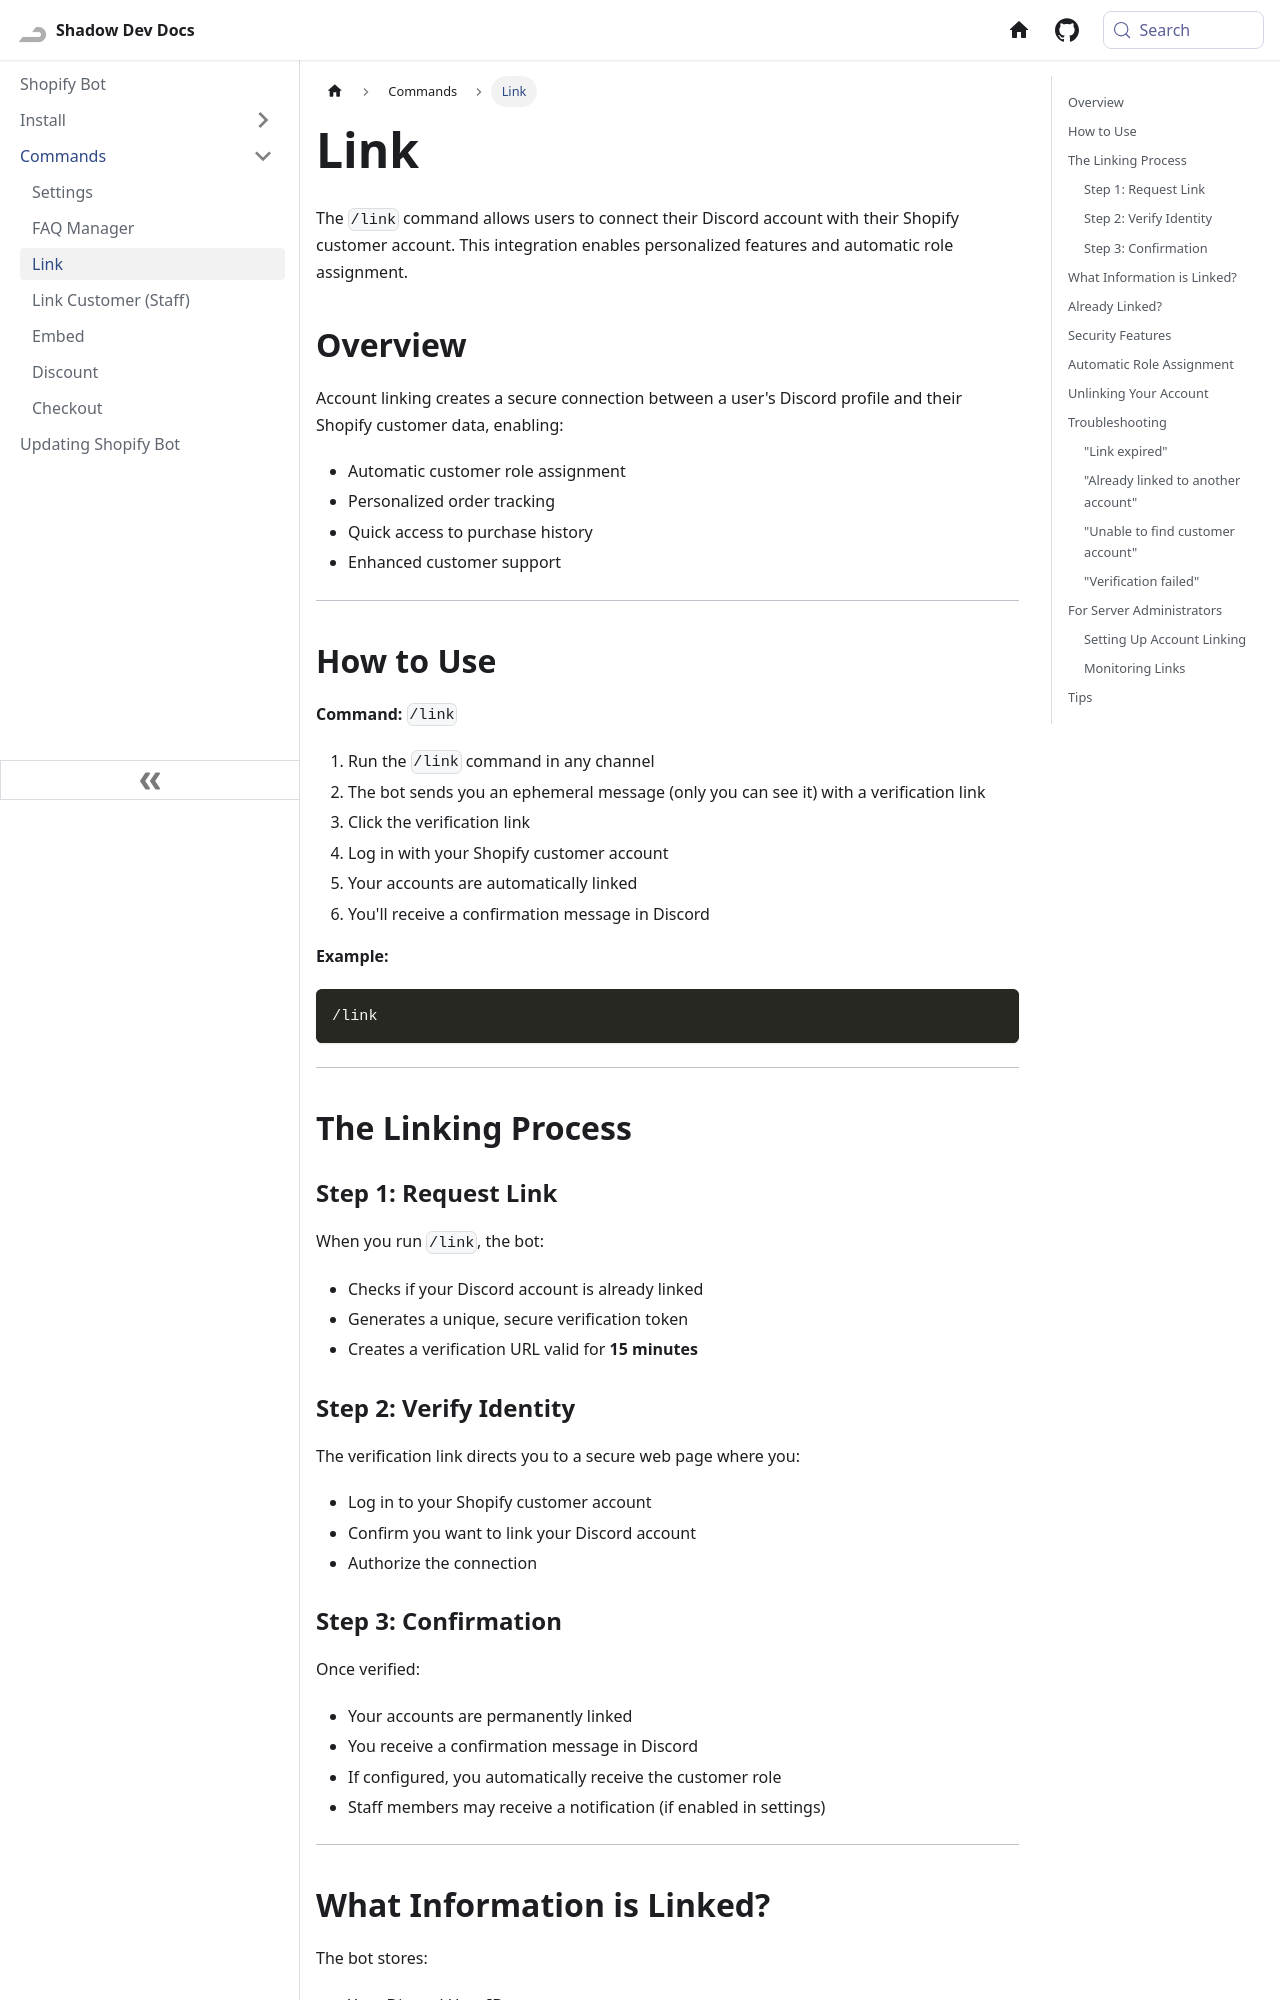

repository: Shadow-Develops/docusaurus · page: shopifyBot/commands/link.html · generator: docusaurus

---
sidebar_position: 3
pagination_next: null
pagination_prev: null
---

# Link

The `/link` command allows users to connect their Discord account with their Shopify customer account. This integration enables personalized features and automatic role assignment.

## Overview

Account linking creates a secure connection between a user's Discord profile and their Shopify customer data, enabling:

- Automatic customer role assignment
- Personalized order tracking
- Quick access to purchase history
- Enhanced customer support

---

## How to Use

**Command:** `/link`

1. Run the `/link` command in any channel
2. The bot sends you an ephemeral message (only you can see it) with a verification link
3. Click the verification link
4. Log in with your Shopify customer account
5. Your accounts are automatically linked
6. You'll receive a confirmation message in Discord

**Example:**

```
/link
```

---

## The Linking Process

### Step 1: Request Link

When you run `/link`, the bot:

- Checks if your Discord account is already linked
- Generates a unique, secure verification token
- Creates a verification URL valid for **15 minutes**

### Step 2: Verify Identity

The verification link directs you to a secure web page where you:

- Log in to your Shopify customer account
- Confirm you want to link your Discord account
- Authorize the connection

### Step 3: Confirmation

Once verified:

- Your accounts are permanently linked
- You receive a confirmation message in Discord
- If configured, you automatically receive the customer role
- Staff members may receive a notification (if enabled in settings)

---
